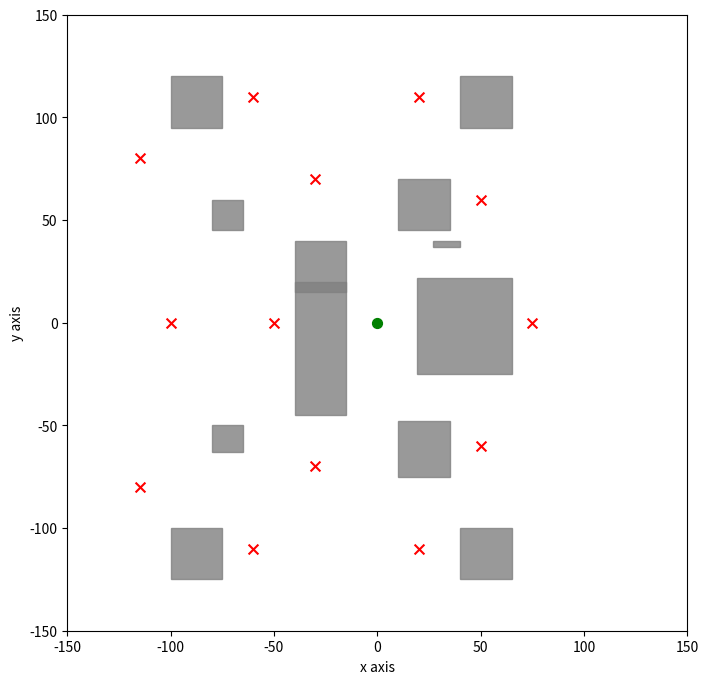

Python code for this plot:
import matplotlib.pyplot as plt
import numpy as np

from matplotlib.patches import Rectangle
from matplotlib.markers import MarkerStyle

def plot_obstacles(obstacles, waypoints=[], xlim=[-150, 150], ylim=[-150, 150]):
    plt.figure(figsize=(8, 8))

    # Plot the obstacles
    for obs in obstacles:
        x_min, y_min, _, x_max, y_max, _ = obs
        plt.gca().add_patch(Rectangle((x_min, y_min), x_max - x_min, y_max - y_min, fill=True, color='grey', alpha=0.8, zorder=1))

    # Plot the waypoints
    if len(waypoints) > 0:

        plt.scatter(waypoints[0][0], waypoints[0][1], c='green', s=50, marker=MarkerStyle('o'))

        for wp in waypoints[1:]:
            x, y, _ = wp
            plt.scatter(x, y, c='red', s=50, marker=MarkerStyle('x'))

    plt.xlim(xlim)
    plt.ylim(ylim)
    plt.xlabel('x axis')
    plt.ylabel('y axis')

    plt.show()

# Obstacles [x_min, y_min, z_min, x_max, y_max, z_max]

# Block Obstacles
block_obstacles = []
block_obstacles.append(np.array([19, -25, 0, 65, 22, 15])) # Obs 1
block_obstacles.append(np.array([27, 37, 0, 40, 40, 15])) # Obs 2
block_obstacles.append(np.array([10, 45, 0, 35, 70, 15])) # Obs 3
block_obstacles.append(np.array([40, 95, 0, 65, 120, 15])) # Obs 4
block_obstacles.append(np.array([-100, 95, 0, -75, 120, 15])) # Obs 5
block_obstacles.append(np.array([-80, 45, 0, -65, 60, 15])) # Obs 6
block_obstacles.append(np.array([-40, 15, 0, -15, 40, 15])) # Obs 7
block_obstacles.append(np.array([-40, -45, 0, -15, 20, 15])) # Obs 8
block_obstacles.append(np.array([-80, -63, 0, -65, -50, 15])) # Obs 9
block_obstacles.append(np.array([-100, -125, 0, -75, -100, 15])) # Obs 10
block_obstacles.append(np.array([10, -75, 0, 35, -48, 15])) # Obs 11
block_obstacles.append(np.array([40, -125, 0, 65, -100, 15])) # Obs 12

# Block Waypoints
block_waypoints = []
block_waypoints.append(np.array([0.0, 0.0, 5.0], dtype=np.float32)) # starting point
block_waypoints.append(np.array([75.0, 0.0, 10.0], dtype=np.float32))
block_waypoints.append(np.array([50.0, 60.0, 8.0], dtype=np.float32))
block_waypoints.append(np.array([50.0, -60.0, 12.0], dtype=np.float32))
block_waypoints.append(np.array([20.0, 110.0, 15.0], dtype=np.float32))
block_waypoints.append(np.array([20.0, -110.0, 10.0], dtype=np.float32))
block_waypoints.append(np.array([-30.0, 70.0, 6.0], dtype=np.float32))
block_waypoints.append(np.array([-30.0, -70.0, 16.0], dtype=np.float32))
block_waypoints.append(np.array([-50.0, 0.0, 5.0], dtype=np.float32))
block_waypoints.append(np.array([-60.0, 110.0, 20.0], dtype=np.float32))
block_waypoints.append(np.array([-60.0, -110.0, 13.0], dtype=np.float32))
block_waypoints.append(np.array([-100.0, 0.0, 7.0], dtype=np.float32))
block_waypoints.append(np.array([-115.0, 80.0, 11.0], dtype=np.float32))
block_waypoints.append(np.array([-115.0, -80.0, 18.0], dtype=np.float32))



plot_obstacles(block_obstacles, block_waypoints)